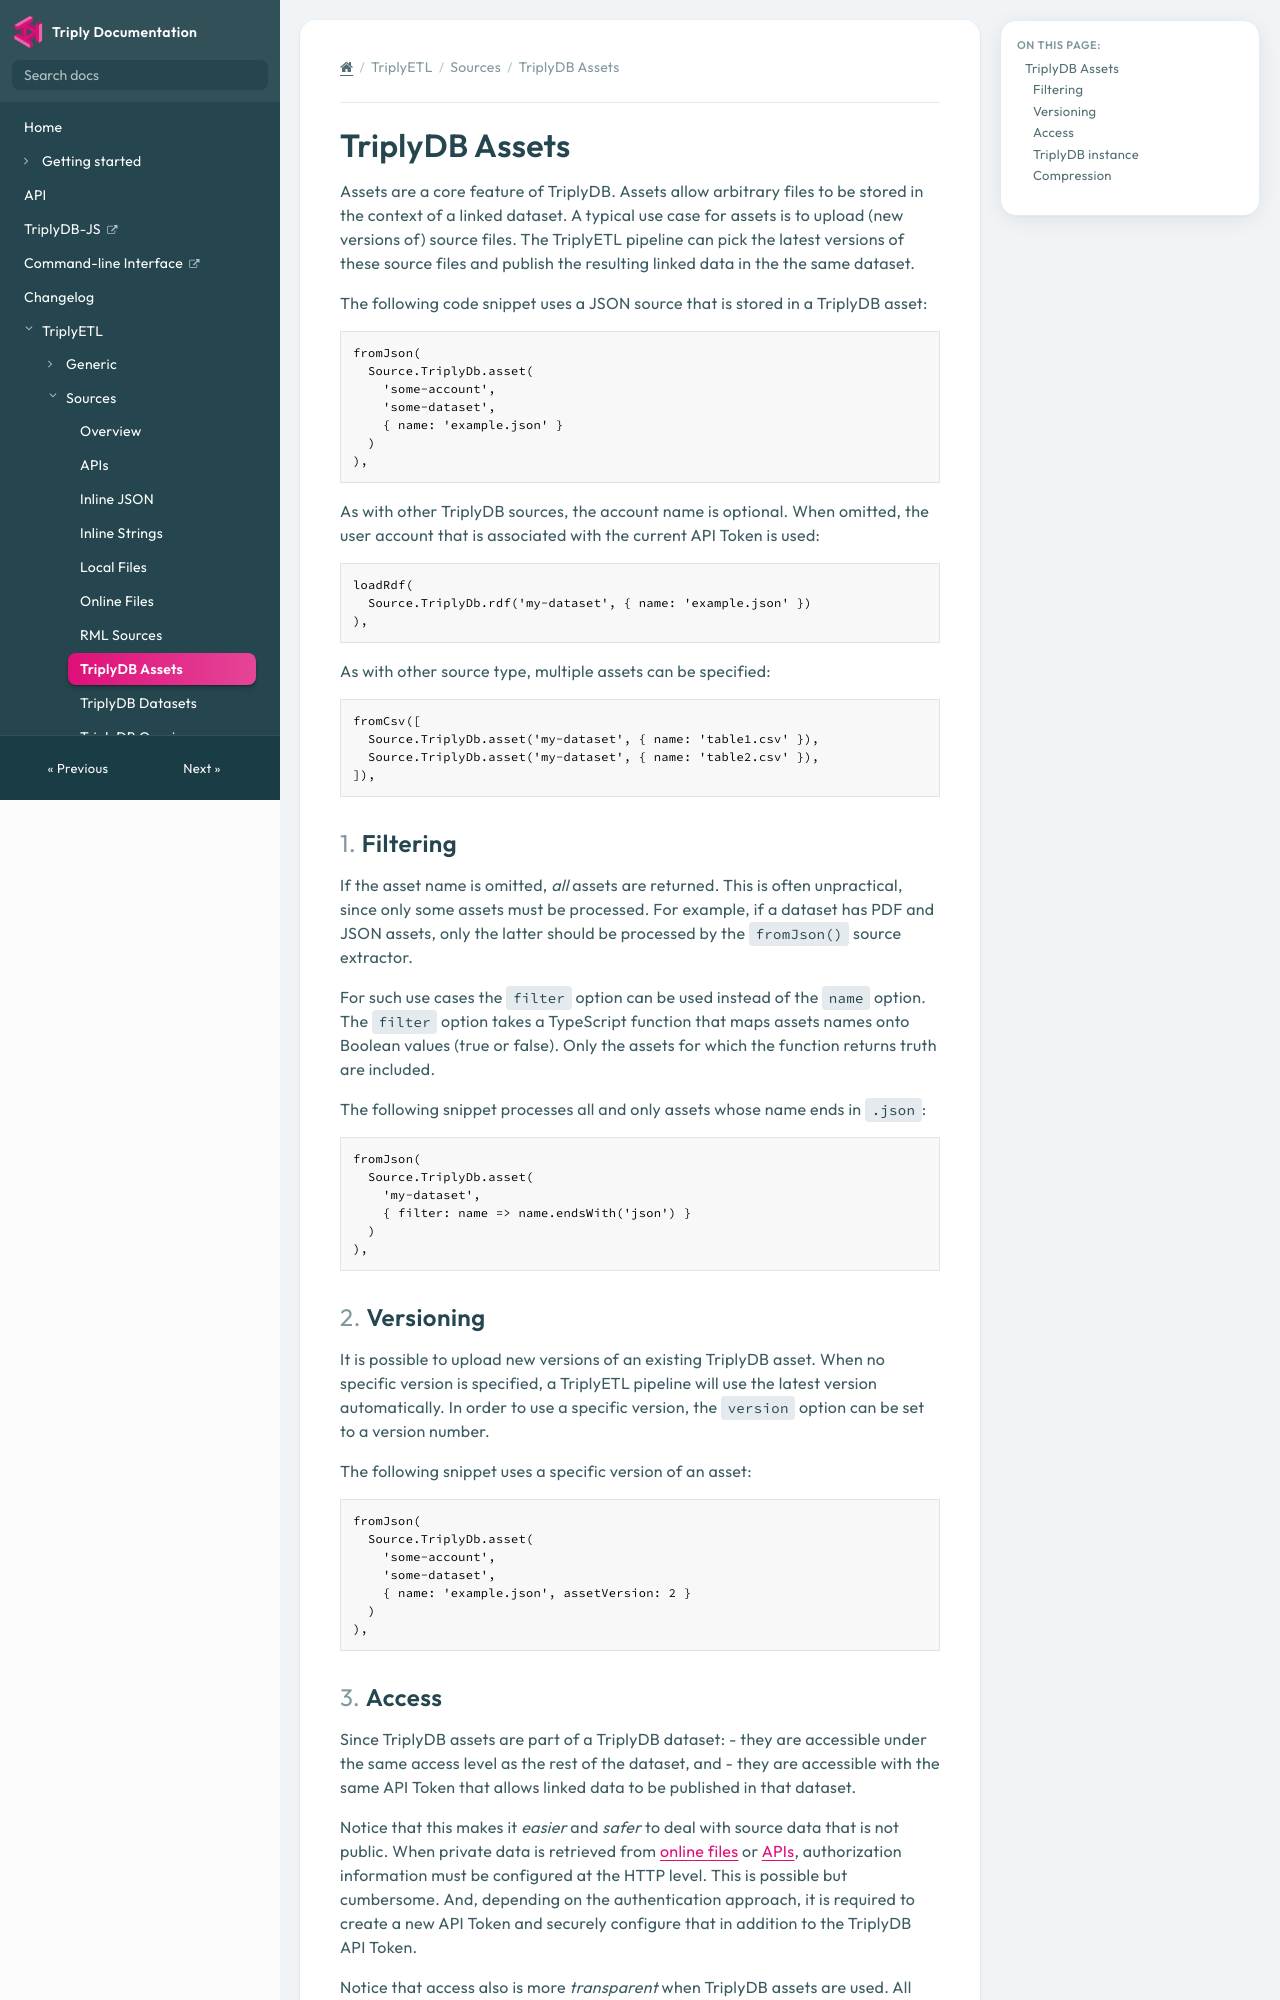

repository: TriplyDB/Documentation · page: next/triply-etl/sources/triplydb-assets/index.html · generator: mkdocs

[TOC]

# TriplyDB Assets

Assets are a core feature of TriplyDB. Assets allow arbitrary files to be stored in the context of a linked dataset. A typical use case for assets is to upload (new versions of) source files. The TriplyETL pipeline can pick the latest versions of these source files and publish the resulting linked data in the the same dataset.

The following code snippet uses a JSON source that is stored in a TriplyDB asset:

```ts
fromJson(
  Source.TriplyDb.asset(
    'some-account',
    'some-dataset',
    { name: 'example.json' }
  )
),
```

As with other TriplyDB sources, the account name is optional. When omitted, the user account that is associated with the current API Token is used:

```ts
loadRdf(
  Source.TriplyDb.rdf('my-dataset', { name: 'example.json' })
),
```

As with other source type, multiple assets can be specified:

```ts
fromCsv([
  Source.TriplyDb.asset('my-dataset', { name: 'table1.csv' }),
  Source.TriplyDb.asset('my-dataset', { name: 'table2.csv' }),
]),
```


## Filtering

If the asset name is omitted, *all* assets are returned. This is often unpractical, since only some assets must be processed. For example, if a dataset has PDF and JSON assets, only the latter should be processed by the `fromJson()` source extractor.

For such use cases the `filter` option can be used instead of the `name` option. The `filter` option takes a TypeScript function that maps assets names onto Boolean values (true or false). Only the assets for which the function returns truth are included.

The following snippet processes all and only assets whose name ends in `.json`:

```ts
fromJson(
  Source.TriplyDb.asset(
    'my-dataset',
    { filter: name => name.endsWith('json') }
  )
),
```


## Versioning

It is possible to upload new versions of an existing TriplyDB asset. When no specific version is specified, a TriplyETL pipeline will use the latest version automatically. In order to use a specific version, the `version` option can be set to a version number.

The following snippet uses a specific version of an asset:

```ts
fromJson(
  Source.TriplyDb.asset(
    'some-account',
    'some-dataset',
    { name: 'example.json', assetVersion: 2 }
  )
),
```
